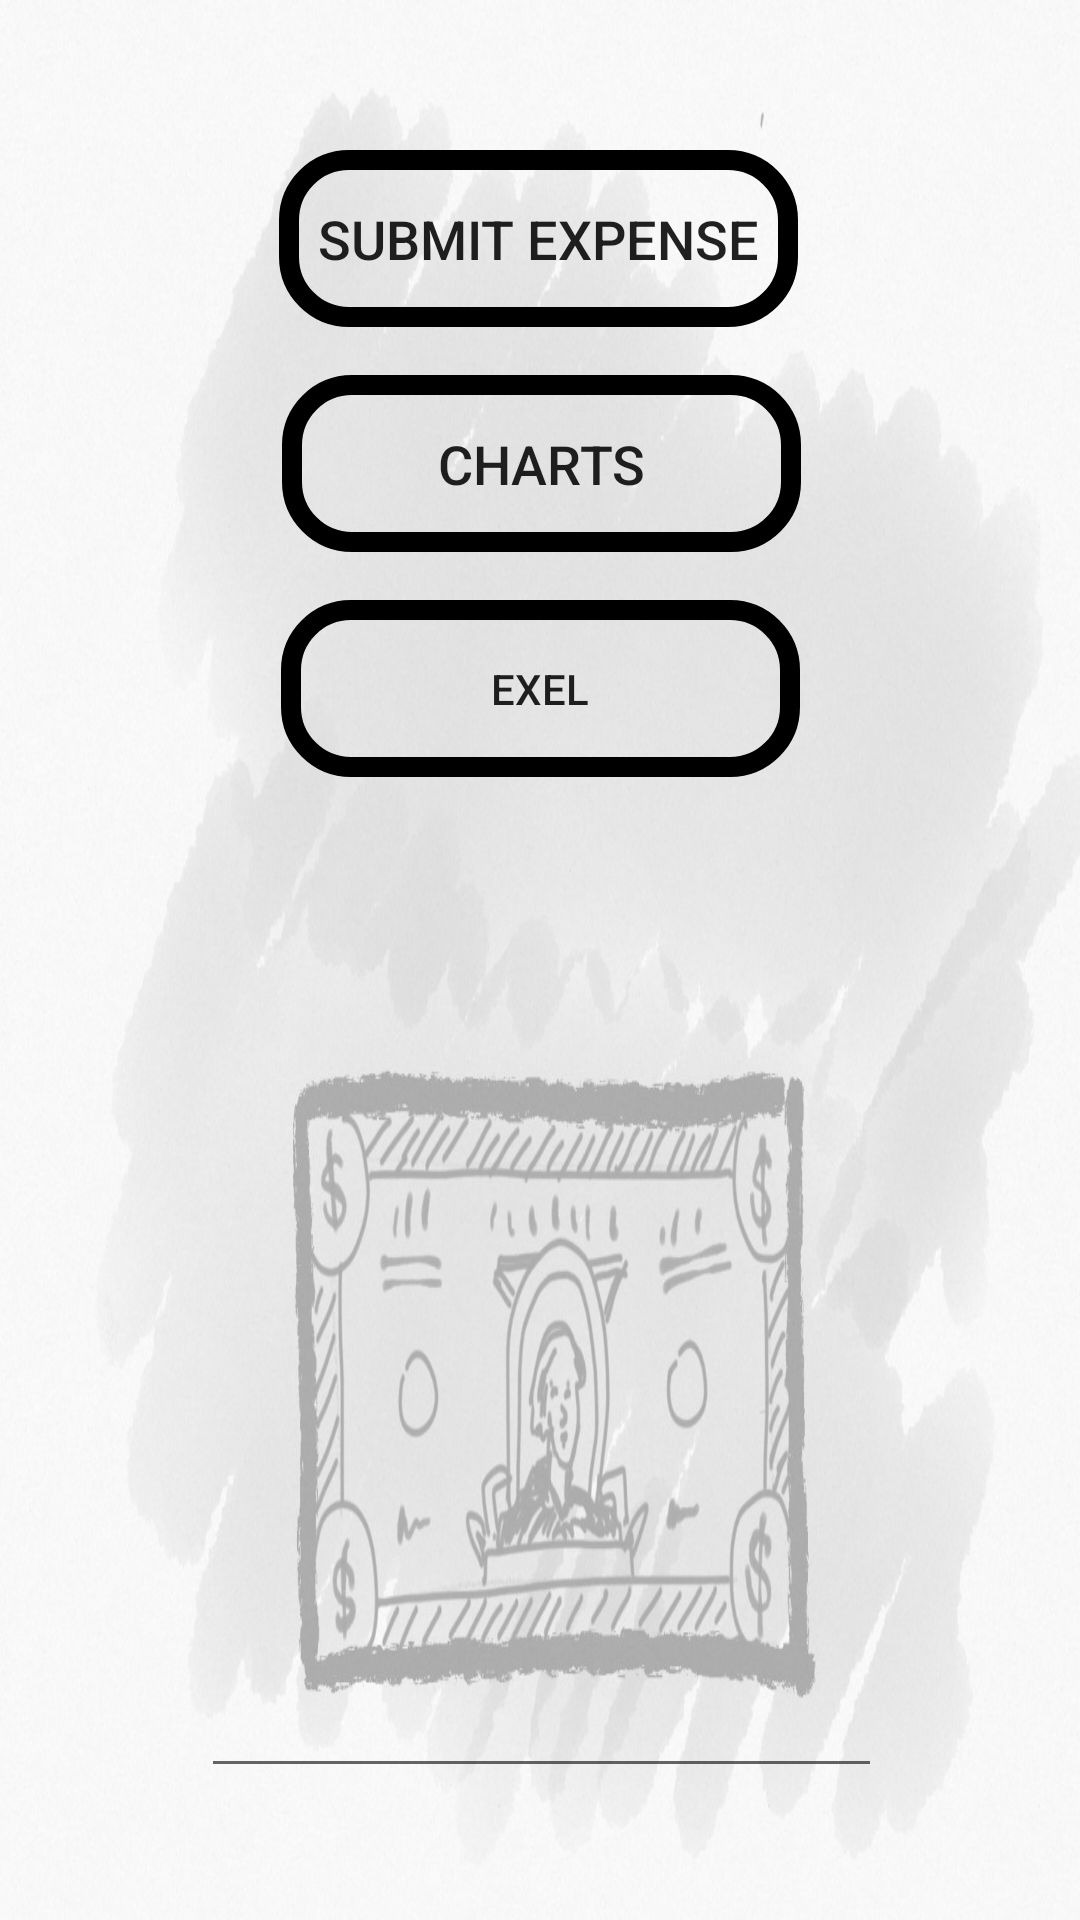

Reconstruct the res/layout file that produces this screen, plus the resources it refers to.
<!-- AndroidManifest.xml: application theme AppTheme -->
<!-- res/layout/activity_main.xml -->
<?xml version="1.0" encoding="utf-8"?>
<android.support.constraint.ConstraintLayout xmlns:android="http://schemas.android.com/apk/res/android"
    xmlns:app="http://schemas.android.com/apk/res-auto"
    xmlns:tools="http://schemas.android.com/tools"
    android:layout_width="match_parent"
    android:layout_height="match_parent"
    tools:context=".MainActivities.MainActivity"
    android:background="@drawable/back_img">

    <Button
        android:id="@+id/button_submition"
        android:layout_width="173dp"
        android:layout_height="59dp"
        android:layout_marginStart="8dp"
        android:layout_marginLeft="8dp"
        android:layout_marginTop="50dp"
        android:layout_marginEnd="10dp"
        android:layout_marginRight="10dp"
        android:textSize="18dp"
        android:background="@drawable/buttons_background"
        android:onClick="goToSubmition"
        android:text="@string/submition_button"
        app:layout_constraintEnd_toEndOf="parent"
        app:layout_constraintHorizontal_bias="0.502"
        app:layout_constraintStart_toStartOf="parent"
        app:layout_constraintTop_toTopOf="parent" />

    <Button
        android:id="@+id/button_charts"
        android:layout_width="173dp"
        android:layout_height="59dp"
        android:layout_marginStart="8dp"
        android:layout_marginTop="16dp"
        android:layout_marginEnd="8dp"
        android:background="@drawable/buttons_background"
        android:onClick="goToCharts"
        android:text="@string/charts_button"
        android:textSize="18dp"
        app:layout_constraintEnd_toEndOf="parent"
        app:layout_constraintHorizontal_bias="0.502"
        app:layout_constraintStart_toStartOf="parent"
        app:layout_constraintTop_toBottomOf="@+id/button_submition" />

    <EditText
        android:id="@+id/editText2"
        android:layout_width="227dp"
        android:layout_height="55dp"
        android:layout_marginStart="8dp"
        android:layout_marginLeft="8dp"
        android:layout_marginEnd="8dp"
        android:layout_marginRight="8dp"
        android:layout_marginBottom="44dp"
        android:ems="10"
        android:textAlignment="center"
        app:layout_constraintBottom_toBottomOf="parent"
        app:layout_constraintEnd_toEndOf="parent"
        app:layout_constraintHorizontal_bias="0.503"
        app:layout_constraintStart_toStartOf="parent" />

    <Button
        android:id="@+id/csv"
        android:layout_width="173dp"
        android:layout_height="59dp"
        android:layout_marginStart="8dp"
        android:layout_marginTop="16dp"
        android:layout_marginEnd="8dp"
        android:text="Exel"
        android:background="@drawable/buttons_background"
        app:layout_constraintEnd_toEndOf="parent"
        app:layout_constraintStart_toStartOf="parent"
        app:layout_constraintTop_toBottomOf="@+id/button_charts" />

</android.support.constraint.ConstraintLayout>
<!-- resources referenced by this layout -->
<resources>
  <!-- drawable back_img: jpg bitmap (drawable, 151827 bytes) -->
  <!-- drawable buttons_background (drawable) -->
  <?xml version="1.0" encoding="utf-8"?>
  <selector xmlns:android="http://schemas.android.com/apk/res/android">
      
      <item>
          <shape
              android:shape="rectangle">
              <corners
                  android:bottomLeftRadius="20dp"
                  android:bottomRightRadius="20dp"
                  android:topLeftRadius="20dp"
                  android:topRightRadius="20dp"/>
              <stroke
                  android:width="20px"
                  android:color="#000000"/>
          </shape>
      </item>
      
      <item
          android:state_pressed="true">
          <shape
              android:shape="rectangle">
              <corners
                  android:bottomLeftRadius="20dp"
                  android:bottomRightRadius="20dp"
                  android:topLeftRadius="20dp"
                  android:topRightRadius="20dp"/>
              <solid
                  android:color="#042e29"/>
          </shape>
      </item>
      
      <item
          android:state_focused="true">
          <shape
              android:shape="rectangle">
              <corners
                  android:bottomLeftRadius="20dp"
                  android:bottomRightRadius="20dp"
                  android:topLeftRadius="20dp"
                  android:topRightRadius="20dp"/>
              <solid
                  android:color="#ae3b0e"/>
          </shape>
      </item>
  
  </selector>
  <string name="charts_button">Charts</string>
  <string name="submition_button">Submit Expense</string>
  <style name="AppTheme" parent="Theme.AppCompat.Light.DarkActionBar">
          
          <item name="colorPrimary">@color/colorPrimary</item>
          <item name="colorPrimaryDark">@color/colorPrimaryDark</item>
          <item name="colorAccent">@color/colorAccent</item>
      </style>
  <color name="colorPrimary">#e9171818</color>
  <color name="colorPrimaryDark">#00574B</color>
  <color name="colorAccent">#dedadb</color>
</resources>
